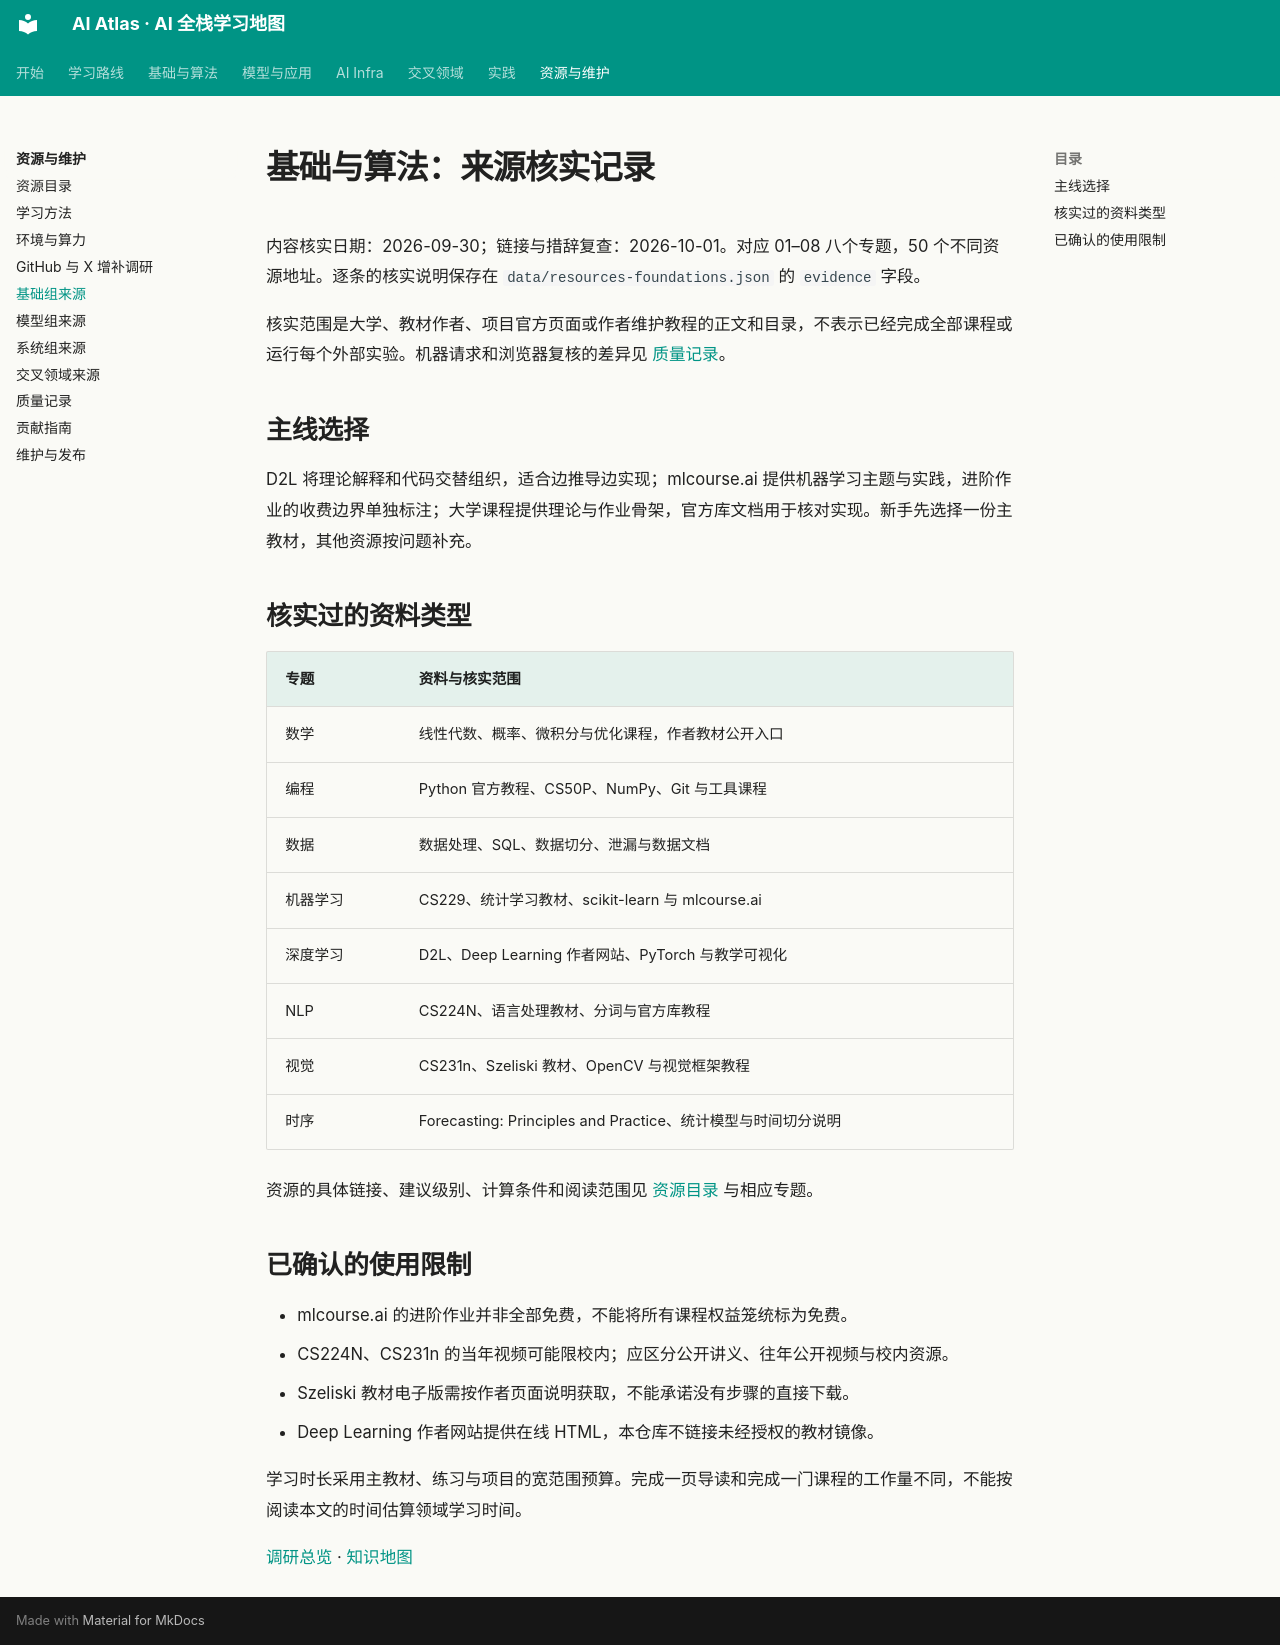

repository: Xander-26Code/AI-Altas · page: research/foundations-sources.html · generator: mkdocs

# 基础与算法：来源核实记录

内容核实日期：2026-09-30；链接与措辞复查：2026-10-01。对应 01–08 八个专题，50 个不同资源地址。逐条的核实说明保存在 `data/resources-foundations.json` 的 `evidence` 字段。

核实范围是大学、教材作者、项目官方页面或作者维护教程的正文和目录，不表示已经完成全部课程或运行每个外部实验。机器请求和浏览器复核的差异见 [质量记录](../quality.md)。

## 主线选择

D2L 将理论解释和代码交替组织，适合边推导边实现；mlcourse.ai 提供机器学习主题与实践，进阶作业的收费边界单独标注；大学课程提供理论与作业骨架，官方库文档用于核对实现。新手先选择一份主教材，其他资源按问题补充。

## 核实过的资料类型

| 专题 | 资料与核实范围 |
|---|---|
| 数学 | 线性代数、概率、微积分与优化课程，作者教材公开入口 |
| 编程 | Python 官方教程、CS50P、NumPy、Git 与工具课程 |
| 数据 | 数据处理、SQL、数据切分、泄漏与数据文档 |
| 机器学习 | CS229、统计学习教材、scikit-learn 与 mlcourse.ai |
| 深度学习 | D2L、Deep Learning 作者网站、PyTorch 与教学可视化 |
| NLP | CS224N、语言处理教材、分词与官方库教程 |
| 视觉 | CS231n、Szeliski 教材、OpenCV 与视觉框架教程 |
| 时序 | Forecasting: Principles and Practice、统计模型与时间切分说明 |

资源的具体链接、建议级别、计算条件和阅读范围见 [资源目录](../resources.md) 与相应专题。

## 已确认的使用限制

- mlcourse.ai 的进阶作业并非全部免费，不能将所有课程权益笼统标为免费。
- CS224N、CS231n 的当年视频可能限校内；应区分公开讲义、往年公开视频与校内资源。
- Szeliski 教材电子版需按作者页面说明获取，不能承诺没有步骤的直接下载。
- Deep Learning 作者网站提供在线 HTML，本仓库不链接未经授权的教材镜像。

学习时长采用主教材、练习与项目的宽范围预算。完成一页导读和完成一门课程的工作量不同，不能按阅读本文的时间估算领域学习时间。

[调研总览](README.md) · [知识地图](../map.md)
